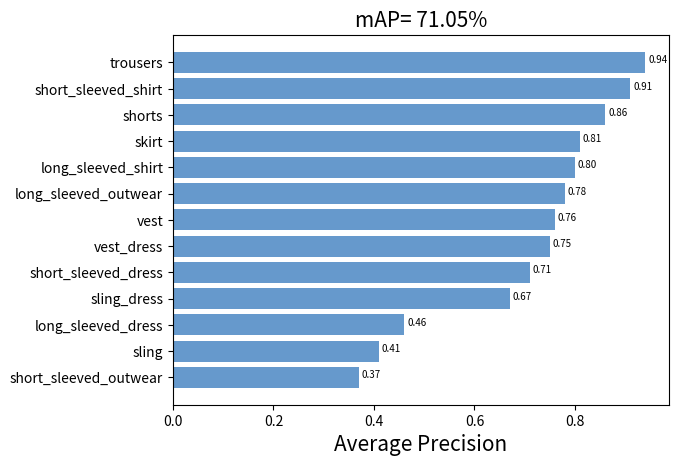

This chart was generated by the following Python code:
import matplotlib.pyplot as plt
import numpy as np

fig, ax = plt.subplots()# 函数用于创建子图
people = ("trousers", "short_sleeved_shirt", "shorts", "skirt",
          "long_sleeved_shirt", "long_sleeved_outwear","vest","vest_dress","short_sleeved_dress",
          "sling_dress","long_sleeved_dress","sling","short_sleeved_outwear")
y_pos = np.arange(len(people))
performance = (0.94,0.91,0.86,0.81,0.80,0.78,0.76,0.75,0.71,0.67,0.46,0.41,0.37)
ax.barh(y_pos, performance, color = "#6699cc")
list=np.array([0.94,0.91,0.86,0.81,0.80,0.78,0.76,0.75,0.71,0.67,0.46,0.41,0.37])
for a, b in zip(performance,y_pos):
	plt.text(a+0.025, b + 0.1, '%.2f' % performance[b], ha='center', va='bottom', fontsize=7)
ax.set_yticks(y_pos)
ax.set_yticklabels(people)
ax.invert_yaxis()
ax.set_xlabel("Average Precision",loc='center', fontsize='15')
ax.set_title("mAP= 71.05%",loc='center', fontsize='15',
        )
plt.show()
